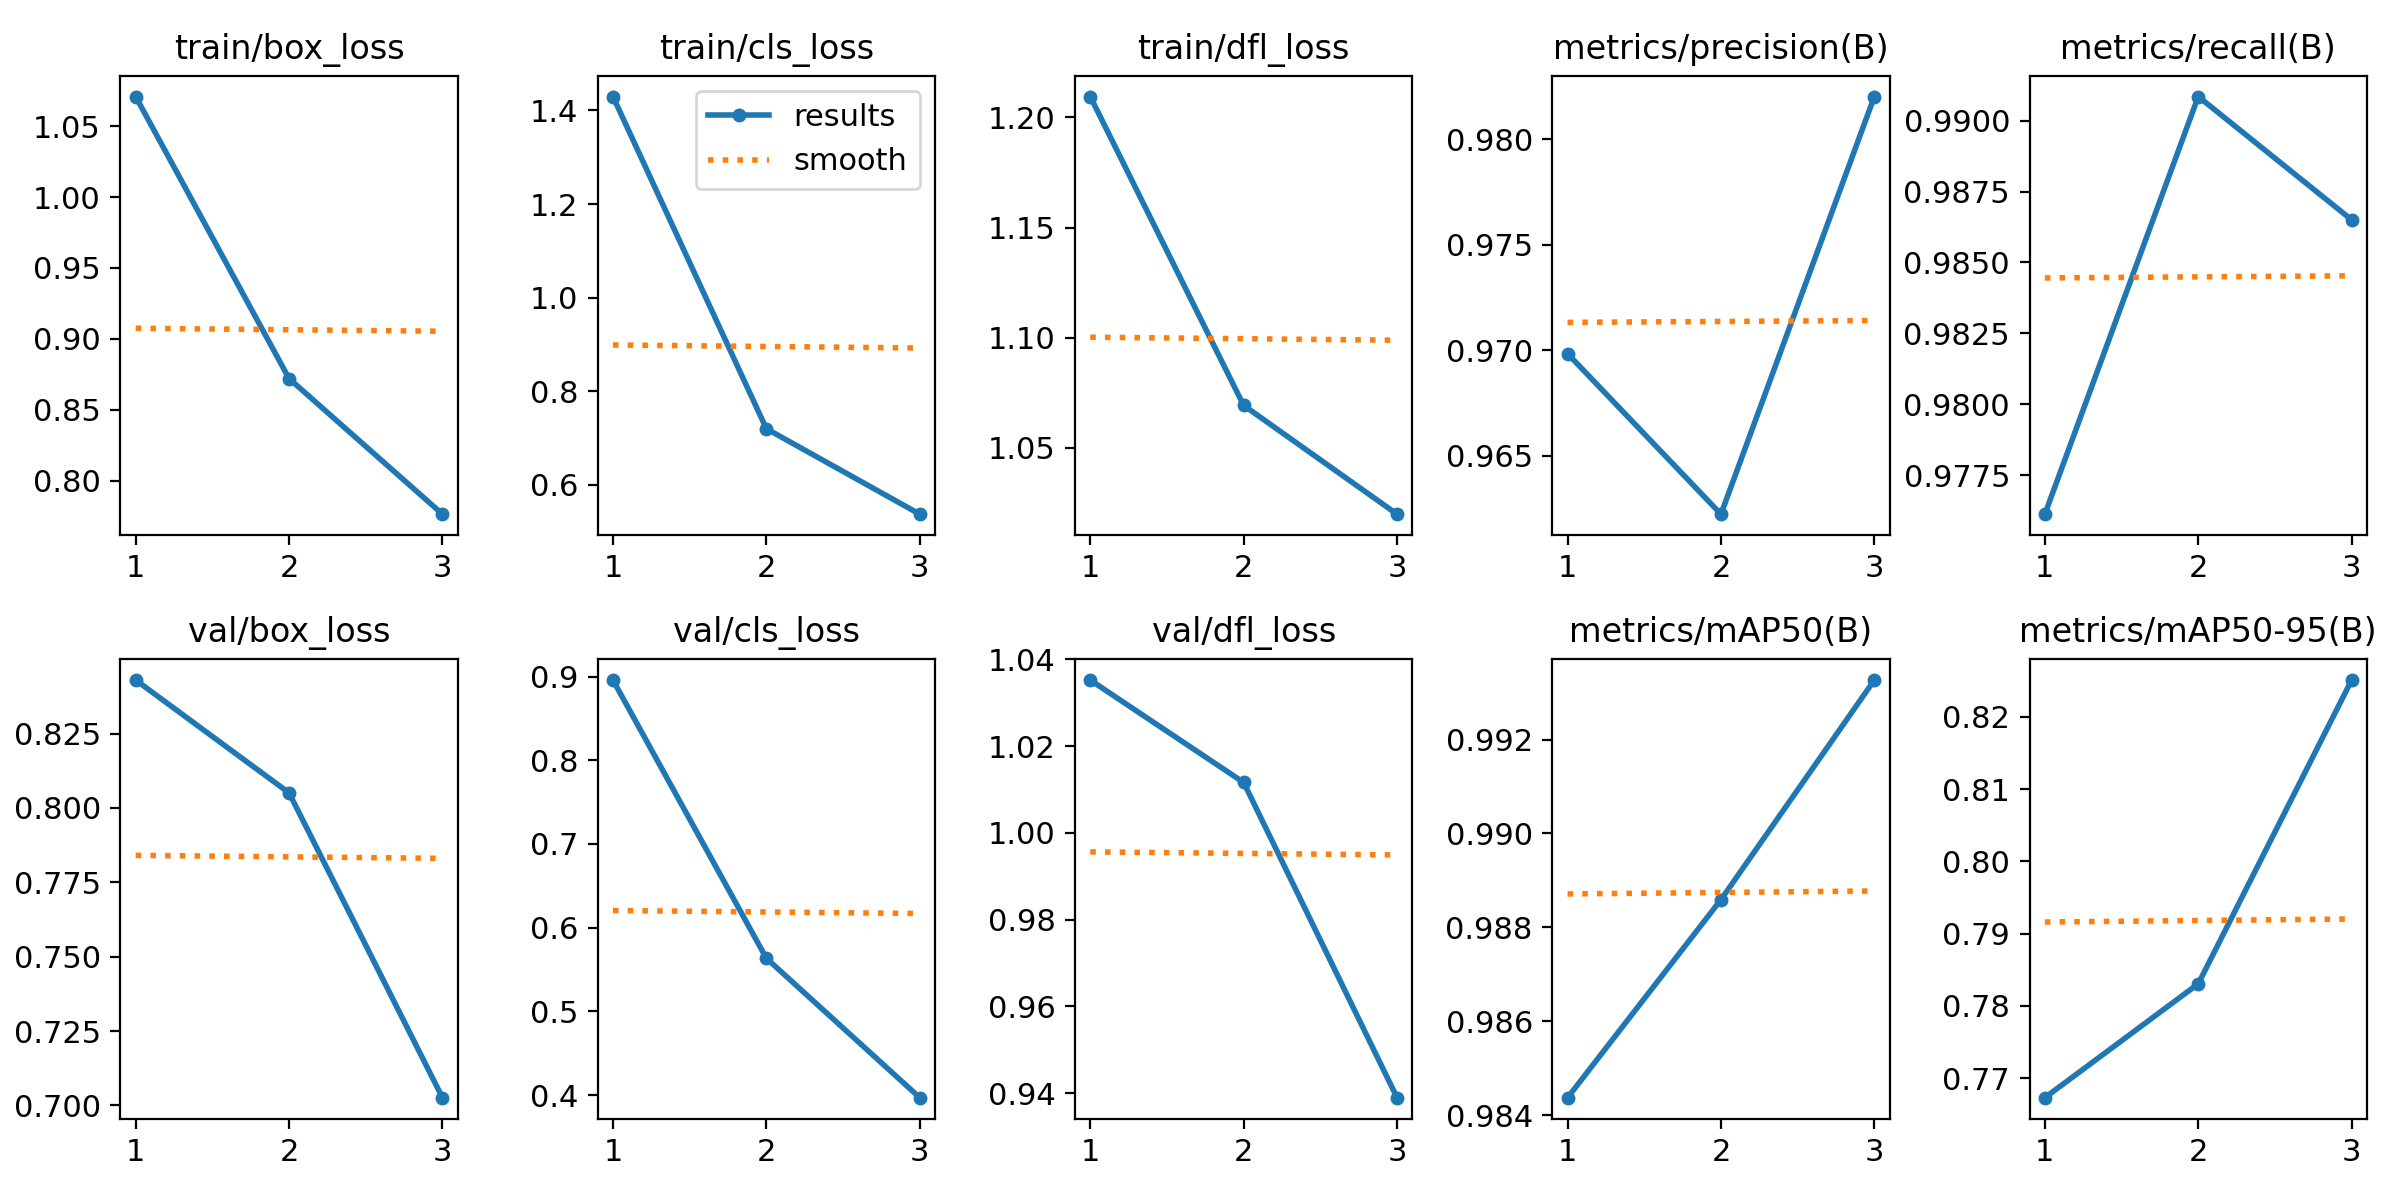

The data file committed next to this chart (first rows):
epoch, train/box_loss, train/cls_loss, train/dfl_loss, metrics/precision(B), metrics/recall(B), metrics/mAP50(B), metrics/mAP50-95(B), val/box_loss, val/cls_loss, val/dfl_loss, lr/pg0, lr/pg1, lr/pg2
1, 1.071, 1.43, 1.21, 0.9698, 0.9761, 0.9844, 0.7673, 0.843, 0.8958, 1.035, 0.0005539, 0.0005539, 0.0005539
2, 0.872, 0.7202, 1.069, 0.9622, 0.9909, 0.9886, 0.7831, 0.8051, 0.5635, 1.012, 0.0007434, 0.0007434, 0.0007434
3, 0.7764, 0.5376, 1.02, 0.982, 0.9865, 0.9933, 0.8251, 0.7026, 0.3969, 0.939, 0.0005662, 0.0005662, 0.0005662
